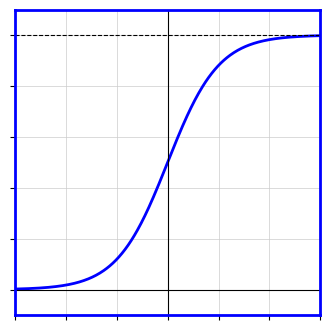

Reproduce this figure in Python. (Note: this script raises an exception after producing the figure.)
#!/usr/bin/env python3
"""Generate sigmoid function graph for slide 4."""
import matplotlib
matplotlib.use("Agg")
import matplotlib.pyplot as plt
import numpy as np

# Region from original (measured): upper-right blue-bordered box
# From analysis: "upper-right inside blue-bordered box"
# Let's measure from the original image
REGION_PX = (700, 80, 920, 300)  # approximate - will adjust
BG = "#FFFFFF"
LINE_COLOR = "#0000FF"
GRID_COLOR = "#CCCCCC"
AXIS_COLOR = "#000000"
BORDER_COLOR = "#0000FF"
BORDER_WIDTH = 2

# Generate sigmoid
x = np.linspace(-6, 6, 400)
y = 1 / (1 + np.exp(-x))

w = REGION_PX[2] - REGION_PX[0]
h = REGION_PX[3] - REGION_PX[1]
fig = plt.figure(figsize=(w / 72, h / 72), dpi=72)
ax = fig.add_axes([0, 0, 1, 1])
ax.set_facecolor(BG)

# Plot sigmoid curve
ax.plot(x, y, color=LINE_COLOR, linewidth=2)

# Grid
ax.grid(True, color=GRID_COLOR, linewidth=0.5, linestyle='-')

# Axes
ax.axhline(y=0, color=AXIS_COLOR, linewidth=0.8)
ax.axvline(x=0, color=AXIS_COLOR, linewidth=0.8)
ax.axhline(y=1, color=AXIS_COLOR, linewidth=0.8, linestyle='--')

# Ticks
ax.set_xticks(np.arange(-6, 7, 2))
ax.set_yticks([0, 0.2, 0.4, 0.6, 0.8, 1.0])
ax.tick_params(colors=AXIS_COLOR, labelsize=8)

# Limits
ax.set_xlim(-6, 6)
ax.set_ylim(-0.1, 1.1)

# Blue border
for spine in ax.spines.values():
    spine.set_visible(True)
    spine.set_color(BORDER_COLOR)
    spine.set_linewidth(BORDER_WIDTH)

# Remove tick labels (original may not have visible labels)
ax.set_xticklabels([])
ax.set_yticklabels([])

fig.savefig("/home/codespace/ai_llm_slides/videos/machine-learning/10_nn_training_and_example/recreated_pptx/build/assets/slide_004/sigmoid_graph.png", dpi=72, facecolor=BG)
print("wrote sigmoid_graph.png")
print(f"Region: {w}x{h} px")
